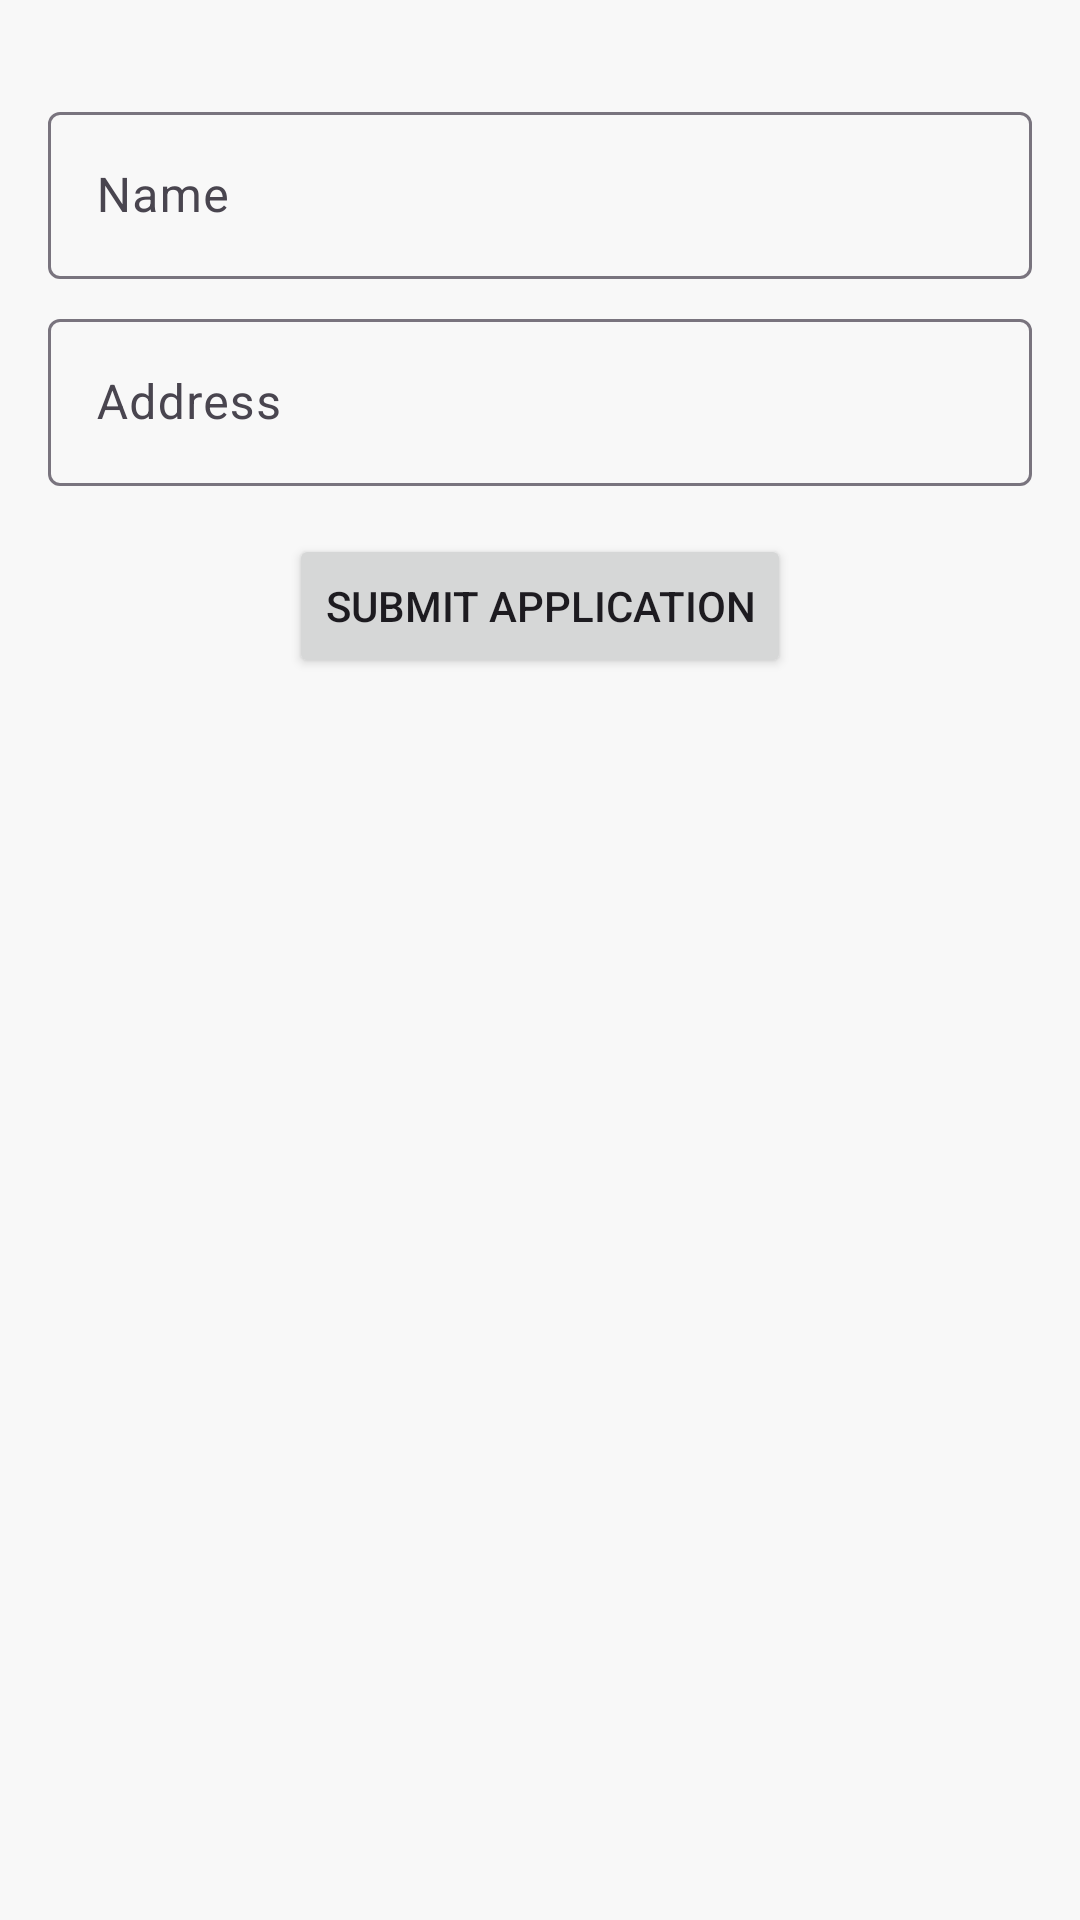

Here is an Android app screen rendered from its layout file. Give the layout XML and the strings, colors and styles it references.
<!-- AndroidManifest.xml: application theme Theme.MyApp -->
<!-- res/layout/activity_adoption_application.xml -->
<?xml version="1.0" encoding="utf-8"?>
<androidx.constraintlayout.widget.ConstraintLayout xmlns:android="http://schemas.android.com/apk/res/android"
    xmlns:app="http://schemas.android.com/apk/res-auto"
    android:layout_width="match_parent"
    android:layout_height="match_parent"
    android:padding="16dp">

    <com.google.android.material.textfield.TextInputLayout
        android:id="@+id/nameInputLayout"
        android:layout_width="0dp"
        android:layout_height="wrap_content"
        android:layout_marginTop="16dp"
        app:layout_constraintTop_toTopOf="parent"
        app:layout_constraintStart_toStartOf="parent"
        app:layout_constraintEnd_toEndOf="parent">

        <com.google.android.material.textfield.TextInputEditText
            android:id="@+id/applicantNameEditText"
            android:layout_width="match_parent"
            android:layout_height="wrap_content"
            android:hint="Name"/>

    </com.google.android.material.textfield.TextInputLayout>

    <com.google.android.material.textfield.TextInputLayout
        android:id="@+id/addressInputLayout"
        android:layout_width="0dp"
        android:layout_height="wrap_content"
        android:layout_marginTop="8dp"
        app:layout_constraintTop_toBottomOf="@id/nameInputLayout"
        app:layout_constraintStart_toStartOf="parent"
        app:layout_constraintEnd_toEndOf="parent">

        <com.google.android.material.textfield.TextInputEditText
            android:id="@+id/applicantAddressEditText"
            android:layout_width="match_parent"
            android:layout_height="wrap_content"
            android:hint="Address"/>

    </com.google.android.material.textfield.TextInputLayout>

    <Button
        android:id="@+id/submitApplicationButton"
        android:layout_width="wrap_content"
        android:layout_height="wrap_content"
        android:text="Submit Application"
        android:layout_marginTop="16dp"
        app:layout_constraintTop_toBottomOf="@id/addressInputLayout"
        app:layout_constraintEnd_toEndOf="parent"
        app:layout_constraintStart_toStartOf="parent"/>

</androidx.constraintlayout.widget.ConstraintLayout>
<!-- resources referenced by this layout -->
<resources>
  <style name="Theme.MyApp" parent="Theme.Material3.DayNight.NoActionBar">
          <item name="colorPrimary">@color/warm_orange</item>
          <item name="colorOnPrimary">@color/white</item>
          <item name="colorPrimaryContainer">@color/light_orange</item>
          <item name="colorOnPrimaryContainer">@color/dark_orange</item>
          <item name="android:colorBackground">@color/light_cream</item>
          <item name="colorSurface">@color/white</item>
          <item name="colorOnBackground">@color/black</item>
          <item name="colorOnSurface">@color/black</item>
  
      </style>
  <color name="warm_orange">#FF9933</color>
  <color name="white">#FFFFFF</color>
  <color name="light_orange">#FFA500</color>
  <color name="dark_orange">#E68634</color>
  <color name="light_cream">#F8F8F8</color>
  <color name="black">#000000</color>
</resources>
